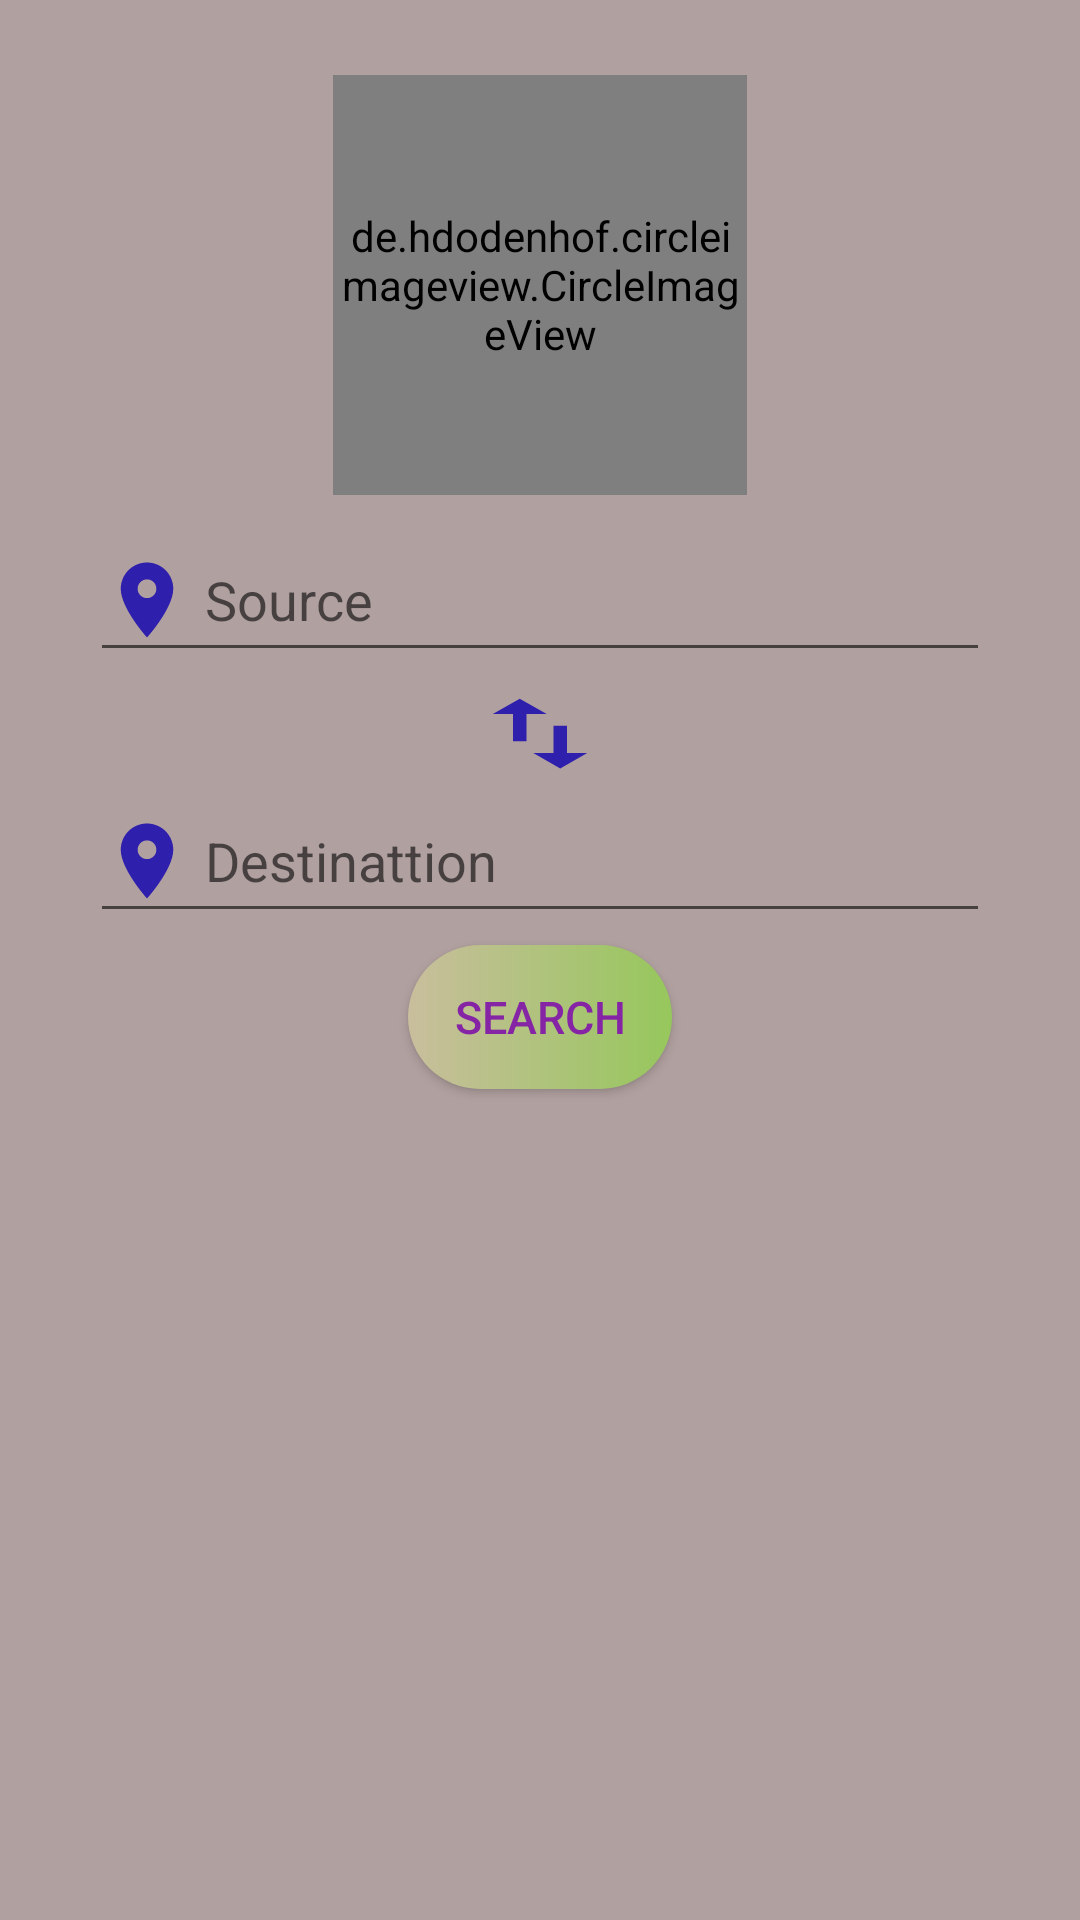

Reconstruct the res/layout file that produces this screen, plus the resources it refers to.
<!-- AndroidManifest.xml: application theme AppTheme.MyActionBar -->
<!-- res/layout/fragment_train__search_.xml -->
<?xml version="1.0" encoding="utf-8"?>
<FrameLayout xmlns:android="http://schemas.android.com/apk/res/android"
    xmlns:tools="http://schemas.android.com/tools"
    android:layout_width="match_parent"
    android:layout_height="match_parent"
    xmlns:app="http://schemas.android.com/apk/res-auto"
    tools:context=".Fragments.Train_Search_Fragment">

    
    <LinearLayout
        android:layout_width="match_parent"
        android:layout_height="match_parent"
        android:orientation="vertical"
        android:background="#B1A0A0">

        <de.hdodenhof.circleimageview.CircleImageView
            android:id="@+id/imgTrainSearch"
            android:layout_width="138dp"
            android:layout_height="140dp"
            android:layout_gravity="center"
            android:layout_marginTop="25dp"
            android:src="@drawable/train_pic"
            app:civ_border_width="2dp"
            tools:ignore="InvalidId" />

        <RelativeLayout
            android:layout_width="match_parent"
            android:layout_height="match_parent">


            <AutoCompleteTextView
                android:id="@+id/sourceAutoCompleteTextView"
                android:layout_width="300dp"
                android:layout_height="51dp"
                android:completionThreshold="1"
                android:layout_centerHorizontal="true"
                android:layout_marginTop="8dp"
                android:drawableLeft="@drawable/ic_location_on_blue_24dp"
                android:hint=" Source">

            </AutoCompleteTextView>

            <Button
                android:id="@+id/swapButton"
                android:layout_width="54dp"
                android:layout_height="31dp"
                android:layout_marginTop="5dp"
                android:layout_below="@+id/sourceAutoCompleteTextView"
                android:layout_centerInParent="true"
                android:background="@drawable/ic_swap_vert_black_24dp"
                android:text=""

                />

            <AutoCompleteTextView
                android:id="@+id/destinationAutoCompleteTextView"
                android:layout_width="300dp"
                android:layout_height="51dp"
                android:layout_below="@id/swapButton"
                android:layout_centerInParent="true"
                android:completionThreshold="1"
                android:drawableLeft="@drawable/ic_location_on_blue_24dp"
                android:hint=" Destinattion">

            </AutoCompleteTextView>

            <Button
                android:id="@+id/searchTrainButton"
                android:layout_width="wrap_content"
                android:layout_height="wrap_content"
                android:layout_below="@+id/destinationAutoCompleteTextView"
                android:layout_centerInParent="true"
                android:background="@drawable/shape_button"
                android:layout_marginTop="4dp"
                android:text="SEARCH"
                android:textColor="#8525A5"
                android:textSize="15dp" />

        </RelativeLayout>



    </LinearLayout>

</FrameLayout>
<!-- resources referenced by this layout -->
<resources>
  <!-- drawable ic_location_on_blue_24dp (drawable) -->
  <vector android:height="30dp" android:tint="#2E20AC"
      android:viewportHeight="24.0" android:viewportWidth="24.0"
      android:width="30dp" xmlns:android="http://schemas.android.com/apk/res/android">
      <path android:fillColor="#FF000000" android:pathData="M12,2C8.13,2 5,5.13 5,9c0,5.25 7,13 7,13s7,-7.75 7,-13c0,-3.87 -3.13,-7 -7,-7zM12,11.5c-1.38,0 -2.5,-1.12 -2.5,-2.5s1.12,-2.5 2.5,-2.5 2.5,1.12 2.5,2.5 -1.12,2.5 -2.5,2.5z"/>
  </vector>
  <!-- drawable ic_swap_vert_black_24dp (drawable) -->
  <vector android:height="24dp" android:tint="#2E20AC"
      android:viewportHeight="24.0" android:viewportWidth="24.0"
      android:width="24dp" xmlns:android="http://schemas.android.com/apk/res/android">
      <path android:fillColor="#FF000000" android:pathData="M16,17.01V10h-2v7.01h-3L15,21l4,-3.99h-3zM9,3L5,6.99h3V14h2V6.99h3L9,3z"/>
  </vector>
  <!-- drawable shape_button (drawable) -->
  <?xml version="1.0" encoding="utf-8"?>
  <shape xmlns:android="http://schemas.android.com/apk/res/android">
  
      android:shape="rectangle">
      <corners android:radius="30dp"> </corners>
      <gradient android:startColor="#C9BE9D" android:endColor="#96C75C"></gradient>
  </shape>
  <!-- drawable train_pic: jpeg bitmap (drawable, 35393 bytes) -->
  <style name="AppTheme.MyActionBar" parent="Theme.AppCompat.Light.NoActionBar">
          <item name="colorPrimary">@color/colorPrimary</item>
          <item name="colorPrimaryDark">@color/colorPrimaryDark</item>
          <item name="colorAccent">@color/colorAccent</item>
  
      </style>
  <!-- not gathered from this repository: default colours our renderer supplied (Android Studio template values) -->
  <color name="colorPrimary">#FF6200EE</color>
  <color name="colorPrimaryDark">#FF3700B3</color>
  <color name="colorAccent">#FF03DAC5</color>
</resources>
